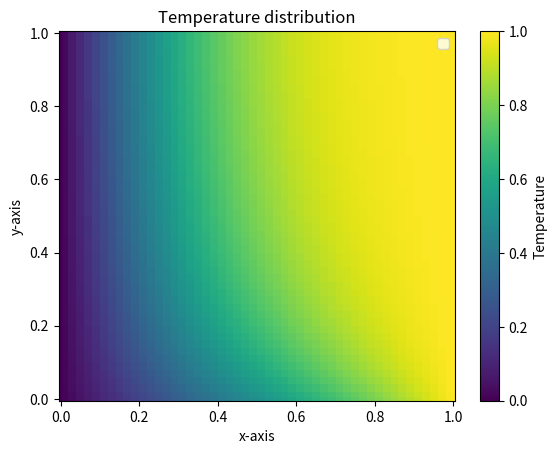
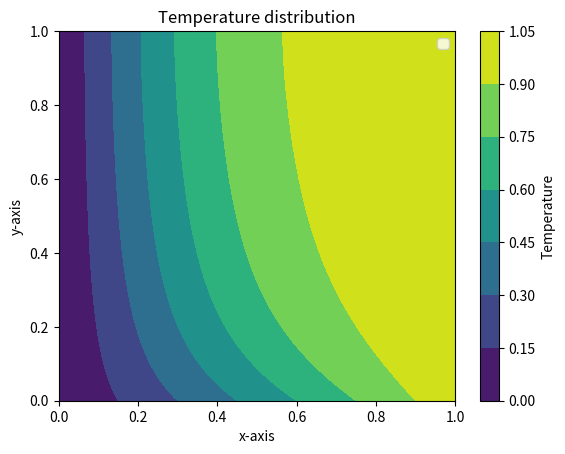
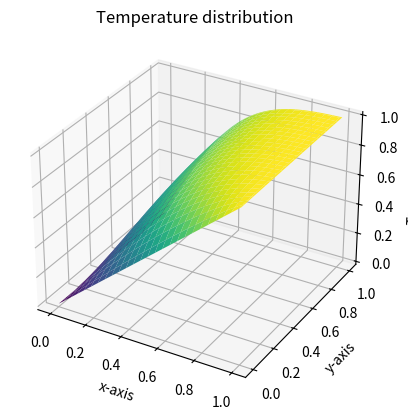

Generate these figures, in order, with matplotlib:
import numpy as np
import scipy.sparse as sps
import matplotlib.pyplot as plt
import time
from matplotlib.ticker import AutoMinorLocator


def convectiveVelocityField(problem, n, xf):
    '''
    Generates the face velocities
    (UFw, UFe, VFs,VFn)
    '''

    if problem == 1:
        # Matrix of ones
        UFw = np.ones((n,n))
        UFe = np.ones((n,n))
        VFs = np.zeros((n,n))
        VFn = np.zeros((n,n))
        return UFw, UFe, VFs,VFn

    if problem == 2:
        UFw = -np.tile(xf[:n],(n,1))
        UFe = -np.tile(xf[1:],(n,1))
        VFs = np.tile((xf[:n]).reshape(n,1),(1,n))
        VFn = np.tile((xf[1:]).reshape(n,1),(1,n))
        return UFw, UFe, VFs,VFn
    
def convective_face_matrix(n, dx, Pe, UFw, UFe, VFs, VFn):
    ''''
    This function calculates the convective face matrix with
    '''
    Fe = Pe * UFe * dx
    Fw = Pe * UFw * dx
    Fs = Pe * VFs * dx
    Fn = Pe * VFn * dx

    return Fw, Fe, Fs, Fn

def coef_matrix(n,dx,Pe,fvscheme,Fw,Fe,Fs,Fn):
    D = -dx/dx # Nb should be made individual for w,e,s,n if dx,dy are different
    if fvscheme == 'cds':
        aW = (D-Fw/2)
        aE = (D+Fe/2)
        aS = (D-Fs/2)
        aN = (D+Fn/2)
        aP = -(aE+aW+aN+aS)+Fe-Fw+Fn-Fs
        if dx*Pe >= 2:
            print("Warning - Matrix a no longer diagonally dominant - Non physcial solutions!")
        return aW, aE ,aS, aN, aP
    
    if fvscheme == 'uds':        
        aE = D + np.minimum(0,Fe)
        aW = D + np.minimum(0,-Fw)
        aN = D + np.minimum(0,Fn)
        aS = D + np.minimum(0,-Fs)
        aP = -(aE+aW+aN+aS)+Fe-Fw+Fn-Fs
        return aW, aE, aS, aN, aP
    
    raise NotImplementedError("fvscheme not implemented")

def impose_boundary(n, dx, xc, problem, aW, aE, aS, aN, aP):
    """
    return s, aW, aE, aS, aN, aP
    """
    s = np.zeros((n, n))
    
    if problem == 1:
        DTgn = 0
        DTgs = 0
        Tgw = 0
        Tge = 1
        # Nuemann boundary conditions
        ## North
        aP[-1,:] = aP[-1,:] + aN[-1,:]
        s[-1,:] = s[-1,:] - aN[-1,:]*dx*DTgn
        aN[-1,:] = 0

        ## South
        aP[0,:] = aP[0,:] + aS[0,:]
        s[0,:] = s[0,:] + aS[0,:]*dx*DTgs
        aS[0,:] = 0
        
        
        # Dirichlet boundary conditions
        ## West
        aP[:,0] = aP[:,0] - aW[:,0]
        s[:,0] = s[:,0] - 2*Tgw*aW[:,0]
        aW[:,0] = 0
        ## East
        aP[:,-1] = aP[:,-1] - aE[:,-1]
        s[:,-1] = s[:,-1] - 2*Tge*aE[:,-1]
        aE[:,-1] = 0
        return s, aW, aE, aS, aN, aP
    
    if problem == 2:
        DTgn = 0
        Tgs = xc
        Tgw = 0
        Tge = 1
        # Nuemann boundary conditions
        ## North
        aP[-1,:] = aP[-1,:] + aN[-1,:]
        s[-1,:] = s[-1,:] - aN[-1,:]*dx*DTgn
        aN[-1,:] = 0
        
        # Dirichlet boundary conditions
        ## West
        aP[:,0] = aP[:,0] - aW[:,0]
        s[:,0] = s[:,0] - 2*Tgw*aW[:,0]
        aW[:,0] = 0
        ## East
        aP[:,-1] = aP[:,-1] - aE[:,-1]
        s[:,-1] = s[:,-1] - 2*Tge*aE[:,-1]
        aE[:,-1] = 0
        ## South
        aP[0,:] = aP[0,:] - aS[0,:]
        s[0,:] = s[0,:] - 2*Tgs*aS[0,:]
        aS[0,:] = 0
        
        return s, aW, aE, aS, aN, aP
    
    raise NotImplementedError("problem not implemented")

def assemble_matrix(n, aW, aE, aS, aN, aP):
    """
    return D
    """
    data = np.array([aP.flatten('F'), aE.flatten('F'), aN.flatten('F'), aS.flatten('F'), aW.flatten('F')])
    D = sps.spdiags(data, [0, -n, -1, 1, n], n*n, n*n, format = 'csr').T
    return D

def solve(A, s):
    st = time.perf_counter()
    T = sps.linalg.spsolve(A, s.flatten('F'))
    et = time.perf_counter()

    solve_time = et - st

    return T.reshape(n,n,order='F'), solve_time

def extrapolate_temperature_field_to_walls(n, dx, fvscheme, problem, T, xc):
    if problem == 1:
        if fvscheme == 'cds':    
            TT = np.zeros((n+2,n+2))
            TT[1:-1,1:-1] = T
            TT[:,0] = 0
            TT[:,-1] = 1
            TT[0,:] = TT[1,:] - 1/2 * dx * 0 # NB 0 is bundary condition (D_a)
            TT[-1,:] = TT[-2,:] + 1/2 * dx * 0 # NB 0 is bundary condition (D_b)
            return TT
    
        if fvscheme == 'uds':
            TT = np.zeros((n+2,n+2))
            TT[1:-1,1:-1] = T
            TT[:,0] = 2*0 - TT[:,1]
            TT[:,-1] = TT[:,-2]
            TT[0,:] = TT[1,:] - dx * 0 # NB 0 is bundary condition (D_a)
            TT[-1,:] = TT[-2,:]
            return TT
        
    if problem == 2:
        if fvscheme == 'cds':
            _xc = np.zeros(len(xc)+2)
            _xc[1:-1] = xc
            _xc[0] = xc[0] - dx/2
            _xc[-1] = xc[-1] + dx/2
            TT = np.zeros((n+2,n+2))
            TT[1:-1,1:-1] = T
            TT[:,0] = 0
            TT[:,-1] = 1
            TT[0,:] = _xc
            TT[-1,:] = TT[-2,:]
            return TT

        if fvscheme == 'uds':
            _xc = np.zeros(len(xc)+2)
            _xc[1:-1] = xc
            _xc[0] = xc[0] - dx/2
            _xc[-1] = xc[-1] + dx/2
            TT = np.zeros((n+2,n+2))
            TT[1:-1,1:-1] = T
            TT[:,0] = TT[:,1]
            TT[:,-1] = 2*1 - TT[:,-2] #NB 1 is bundary condition
            TT[0,:] = 2*_xc - TT[1,:]
            TT[-1,:] = TT[-2,:]
            return TT
    stop = True

def plot_temperature_field(xc, TT, dx, L):
    _xc = np.zeros(len(xc)+2)
    _xc[1:-1] = xc
    _xc[0] = xc[0] - dx/2
    _xc[-1] = xc[-1] + dx/2
    plt.figure()
    # Make a grid plot with temperature as the color usin pcolormesh
    plt.pcolormesh(_xc, _xc, TT)
    # Add label to colorbar
    plt.colorbar(label='Temperature')
    plt.xlabel('x-axis')
    plt.ylabel('y-axis')
    plt.legend()
    plt.title('Temperature distribution')

    plt.figure()
    plt.contourf(_xc, _xc, TT)
    plt.colorbar(label='Temperature')
    plt.xlabel('x-axis')
    plt.ylabel('y-axis')
    plt.legend()
    plt.title('Temperature distribution')

    # Plot the surface 
    fig = plt.figure()
    ax = fig.add_subplot(111, projection='3d')
    X, Y = np.meshgrid(_xc, _xc)
    ax.plot_surface(X, Y, TT, cmap='viridis')
    ax.set_xlabel('x-axis')
    ax.set_ylabel('y-axis')
    ax.set_zlabel('Temperature')
    ax.set_title('Temperature distribution')


    # fig, ax = plt.subplots(dpi = 200)
    # plt.imshow(T, interpolation='none')
    # minor_locator = AutoMinorLocator(2)
    # ax.yaxis.set_minor_locator(minor_locator)
    # ax.xaxis.set_minor_locator(minor_locator)
    # plt.xticks(ticks = xc, labels = 'x-axis', rotation = 'vertical')
    # plt.yticks(ticks = xc, labels = 'y-axis')
    # ax.grid(True, which='minor')

def GlobalConservation(TT, dx, Pe, xc, UFw, UFe, VFs, VFn, problem, fvscheme):
    """
    return Conservation error
    """
    if fvscheme == 'cds': 
        DTw = ((TT[:,1] - TT[:,0]) / dx * 2)[1:-1]
        DTe = ((TT[:,-1] - TT[:,-2]) / dx * 2)[1:-1]
        DTs = ((TT[1,:] - TT[0,:]) / dx * 2)[1:-1]
        DTn = ((TT[-2,:] - TT[-1,:]) / dx * 2)[1:-1]

    if fvscheme == 'uds':
        if problem == 1:
            Tb = 1
            Ta = 0
            DTw = 2/dx * (TT[:,0] - Ta)[1:-1]
            DTe = 2/dx * (Tb - TT[:,-1])[1:-1]
            DTs = 0 # NB 0 is bundary condition (D_a)
            DTn = 0 # NB 0 is bundary condition (D_b)
        
        if problem == 2:
            Tgs = xc
            Tgw = 0
            Tge = 1
            DTw = 2/dx * (TT[1:-1,0] - Tgw)
            DTe = 2/dx * (Tge - TT[1:-1,-1])
            DTs = 2/dx * (Tgs - TT[0,1:-1])
            DTn = 0 # NB 0 is bundary condition (D_b)'

    PeuTw = Pe * UFw[:,0] * TT[1:-1,0]
    PeuTe = Pe * UFe[:,-1] * TT[1:-1,-1]
    PeuTs = Pe * VFs[0,:] * TT[0,1:-1]
    PeuTn = Pe * VFn[-1,:] * TT[-1,1:-1]
    xflux = np.sum((PeuTe-DTe) - (PeuTw-DTw)) * dx
    yflux = np.sum((PeuTn-DTn) - (PeuTs-DTs)) * dx
    Flux = xflux + yflux
    return Flux


def do_simulation(n, L, Pe, problem, fvscheme, plot = False):
    dx = L/n
    xf = np.arange(0,L+dx,dx)
    xc = np.arange(dx/2,L-dx/2+dx,dx)

    UFw, UFe, VFs,VFn = convectiveVelocityField(problem, n, xf)
    Fw, Fe, Fs, Fn = convective_face_matrix(n, dx, Pe, UFw, UFe, VFs, VFn)
    aW, aE, aS, aN, aP = coef_matrix(n,dx,Pe,fvscheme,Fw,Fe,Fs,Fn)
    s, aW, aE, aS, aN, aP = impose_boundary(n, dx, xc, problem, aW, aE, aS, aN, aP)
    D = assemble_matrix(n, aW, aE, aS, aN, aP)
    T, solve_time = solve(D,s)
    TT = extrapolate_temperature_field_to_walls(n, dx, fvscheme, problem, T, xc)
    Flux = GlobalConservation(TT, dx, Pe, xc, UFw, UFe, VFs, VFn, problem, fvscheme)
    
    if plot:
        plot_temperature_field(xc, TT, dx, L)
    return T, TT, solve_time

if __name__=="__main__":
    n = 50
    L = 1
    # P = 1.5
    # Pe = P * n
    Pe = 10
    problem = 2
    fvscheme = 'cds'

    T, TT, solve_time = do_simulation(n, L, Pe, problem, fvscheme, plot = True)


    plt.show()
